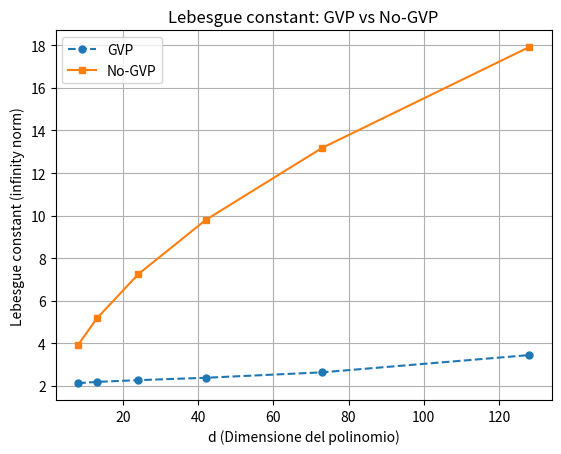

Recreate this plot in Python. (Note: this script raises an exception after producing the figure.)
import numpy as np
import matplotlib.pyplot as plt
from scipy.special import eval_legendre

# Funzioni fondamentali

def evaluate_legendre_polynomials(d, x):
    """
    Evaluta i primi d polinomi di Legendre in un array x.
    """
    return np.array([np.sqrt((2*i+1)/2) * eval_legendre(i, x) for i in range(d)])

def plot_sequence_of_functions(F, x, title="Sequence of Functions"):
    d = len(F)
    for i in range(d):
        plt.plot(x, F[i], label=f'Function {i}')
    plt.xlabel('x')
    plt.ylabel('Function value')
    plt.title(title)
    plt.legend()
    plt.grid(True)
    plt.show()

def inf_norm(matrix):
    """
    Calcola la norma infinito della matrice.
    """
    matrix = np.array(matrix)
    rows_inf = np.sum(np.abs(matrix), axis=1)
    infinity_norm = np.max(rows_inf)
    idx = np.argmax(rows_inf)
    return infinity_norm, idx

# Parametri dell'esperimento
num_d = 6
ds = np.logspace(start=3, stop=7, num=num_d, base=2).astype(int)

result_gvp = np.zeros(num_d)
result_nogvp = np.zeros(num_d)
k = 20000

# Griglia equispaziata
x = np.linspace(-1, 1, k)

# Loop principale
for i in range(len(ds)):
    d = ds[i]
    d_regul = int(d * 2)
    k_max = 6*d_regul

    # Polinomi di Legendre
    polys = evaluate_legendre_polynomials(d_regul, x)

    # Matrice filtro GVP (regolarizzazione)
    regul_identity_matrix_gvp = np.eye(d_regul)
    for m in range(d_regul):
        if m >= d:
            regul_identity_matrix_gvp[m, m] = max(1 - (m - d) / d, 0)

    # Matrice filtro NO-GVP (solo proiezione)
    regul_identity_matrix_nogvp = np.diag([1 if m < d else 0 for m in range(d_regul)])

    # Operatore proiezione GVP
    projection_matrix_gvp = (2 / k) * polys.T[:k_max,:] @ regul_identity_matrix_gvp @ polys

    # Operatore proiezione NO-GVP
    projection_matrix_nogvp = (2 / k) * polys.T[:k_max,:] @ regul_identity_matrix_nogvp @ polys

    # Calcolo norma infinito
    matinf_gvp, _ = inf_norm(projection_matrix_gvp)
    matinf_nogvp, _ = inf_norm(projection_matrix_nogvp)

    result_gvp[i] = matinf_gvp
    result_nogvp[i] = matinf_nogvp

    # Plot parziale per ogni d
plt.plot(ds, result_gvp, marker='o', linestyle='dashed', linewidth=1.5, markersize=5, label='GVP')
plt.plot(ds, result_nogvp, marker='s', linestyle='solid', linewidth=1.5, markersize=5, label='No-GVP')

# Finalizzazione grafico
plt.legend()
plt.xlabel('d (Dimensione del polinomio)')
plt.ylabel('Lebesgue constant (infinity norm)')
plt.title('Lebesgue constant: GVP vs No-GVP')
plt.grid(True)
plt.savefig('results/Regul_Lebesgue_comparison.png')
plt.show()